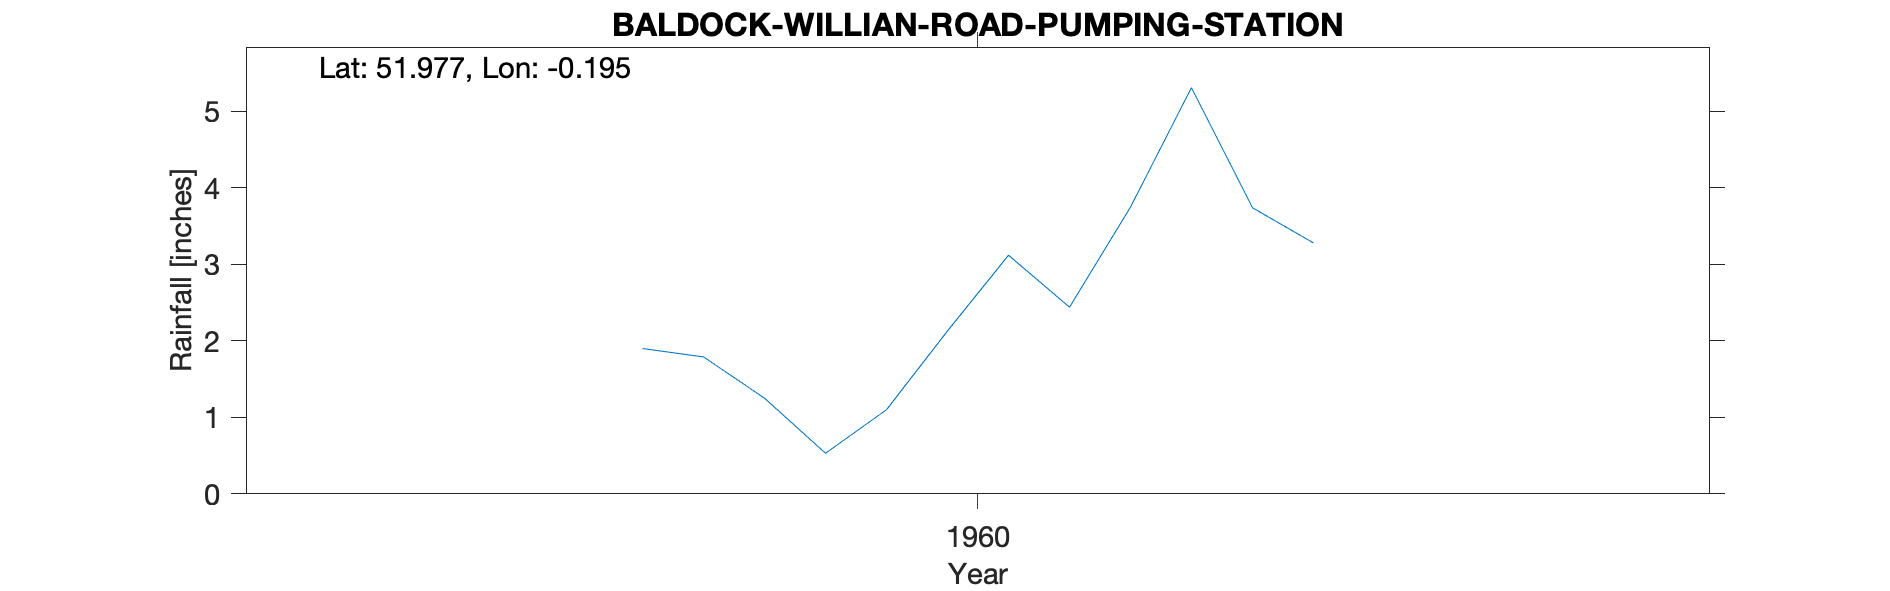

The data file committed next to this chart (first rows):
BALDOCK-WILLIAN-ROAD-PUMPING-STATION, , , , , , , , , , 
Grid ref, TL241325, Long, -0.1946, Lat, 51.98, Elevation, 270, ft, , 
Station no, 979/5, , , , , , , , , 
, 1951, 1952, 1953, 1954, 1955, 1956, 1957, 1958, 1959, 1960
January, , , , , , , , , , 1.9
February, , , , , , , , , , 1.79
March, , , , , , , , , , 1.25
April, , , , , , , , , , 0.53
May, , , , , , , , , , 1.1
June, , , , , , , , , , 2.13
July, , , , , , , , , , 3.12
August, , , , , , , , , , 2.44
September, , , , , , , , , , 3.75
October, , , , , , , , , , 5.31
November, , , , , , , , , , 3.74
December, , , , , , , , , , 3.28
Total, , , , , , , , , , 30.34
